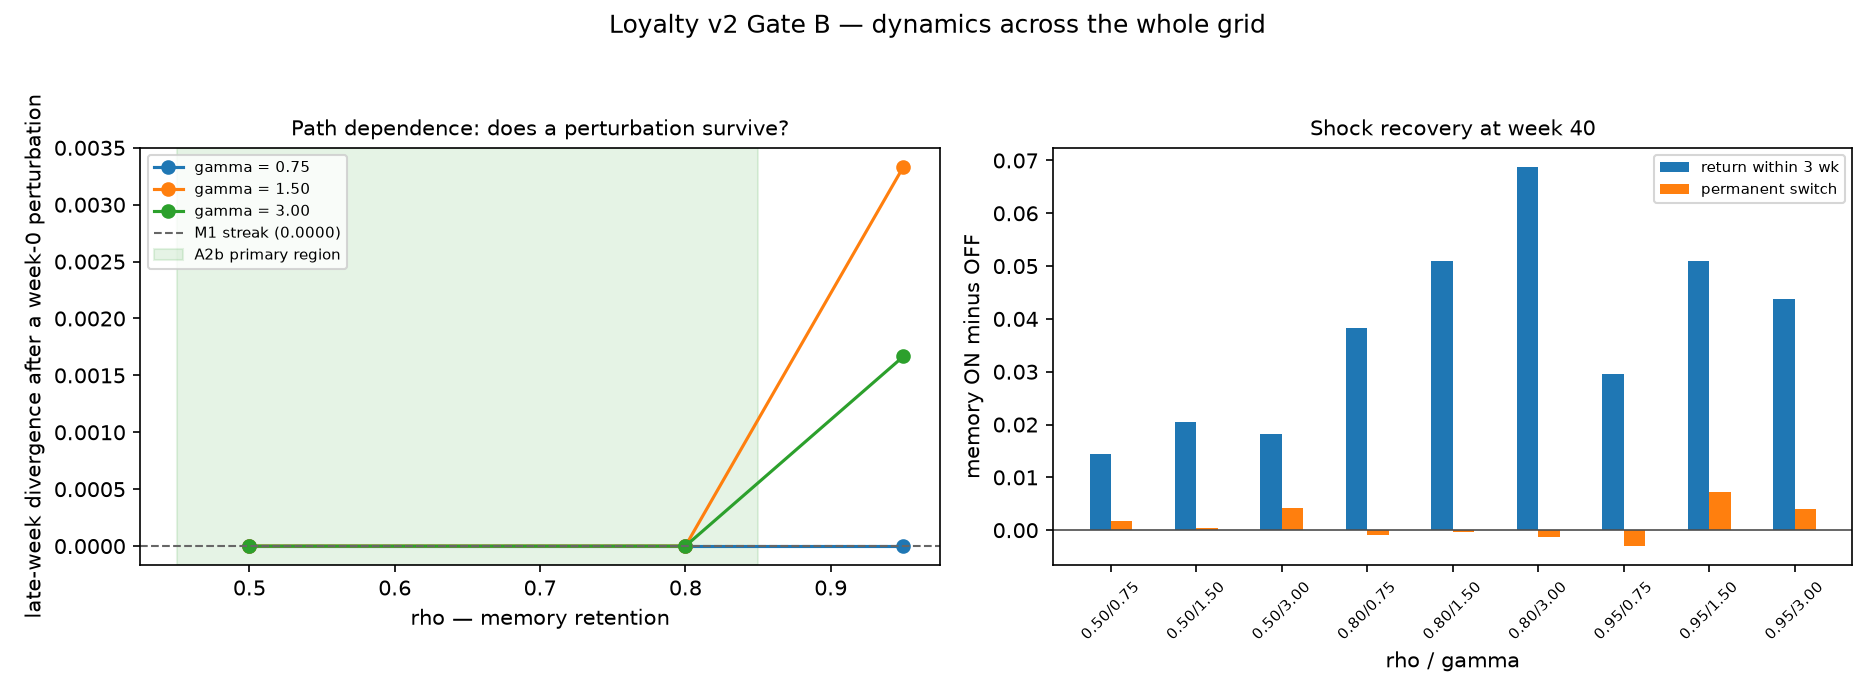

Values plotted in this chart, from the file beside it:
cell, rho, gamma, primary, path_on, path_off, path_diff, path_lo, path_hi, path_verdict, return_rate_3wk_on, permanent_switch_rate_on, recovery_weeks_on, return_rate_3wk_off, permanent_switch_rate_off, recovery_weeks_off, return_rate_3wk_diff, permanent_switch_rate_diff, recovery_weeks_diff
loyaltyv2_r050_g075, 0.5, 0.75, True, 0.0, 0.0, 0.0, 0.0, 0.0, equivalent, 0.4293, 0.03954, 2.217, 0.4148, 0.03783, 2.099, 0.01448, 0.001707, 0.1184
loyaltyv2_r050_g150, 0.5, 1.5, True, 0.0, 0.0, 0.0, 0.0, 0.0, equivalent, 0.4353, 0.03823, 2.459, 0.4148, 0.03783, 2.099, 0.02048, 0.0003982, 0.3603
loyaltyv2_r050_g300, 0.5, 3.0, True, 0.0, 0.0, 0.0, 0.0, 0.0, equivalent, 0.4329, 0.04199, 2.808, 0.4148, 0.03783, 2.099, 0.01817, 0.004159, 0.709
loyaltyv2_r080_g075, 0.8, 0.75, True, 0.0, 0.0, 0.0, 0.0, 0.0, equivalent, 0.4531, 0.03688, 2.081, 0.4148, 0.03783, 2.099, 0.03831, -0.000955, -0.01764
loyaltyv2_r080_g150, 0.8, 1.5, True, 0.0, 0.0, 0.0, 0.0, 0.0, equivalent, 0.4658, 0.03754, 2.036, 0.4148, 0.03783, 2.099, 0.05097, -0.0002941, -0.06226
loyaltyv2_r080_g300, 0.8, 3.0, True, 0.0, 0.0, 0.0, 0.0, 0.0, equivalent, 0.4836, 0.0366, 1.946, 0.4148, 0.03783, 2.099, 0.06881, -0.001231, -0.1529
loyaltyv2_r095_g075, 0.95, 0.75, False, 0.0, 0.0, 0.0, 0.0, 0.0, equivalent, 0.4443, 0.03482, 2.001, 0.4148, 0.03783, 2.099, 0.02948, -0.003008, -0.09764
loyaltyv2_r095_g150, 0.95, 1.5, False, 0.003333, 0.0, 0.003333, -0.001206, 0.007873, equivalent, 0.4657, 0.045, 1.928, 0.4148, 0.03783, 2.099, 0.05092, 0.007168, -0.1707
loyaltyv2_r095_g300, 0.95, 3.0, False, 0.001667, 0.0, 0.001667, -0.0016, 0.004933, equivalent, 0.4585, 0.04177, 2.012, 0.4148, 0.03783, 2.099, 0.04368, 0.003941, -0.08667
loyaltyv2_m1_streak, , , False, 0.0, 0.0, 0.0, 0.0, 0.0, equivalent, 0.4424, 0.04046, 2.328, 0.4148, 0.03783, 2.099, 0.02761, 0.002629, 0.2293
